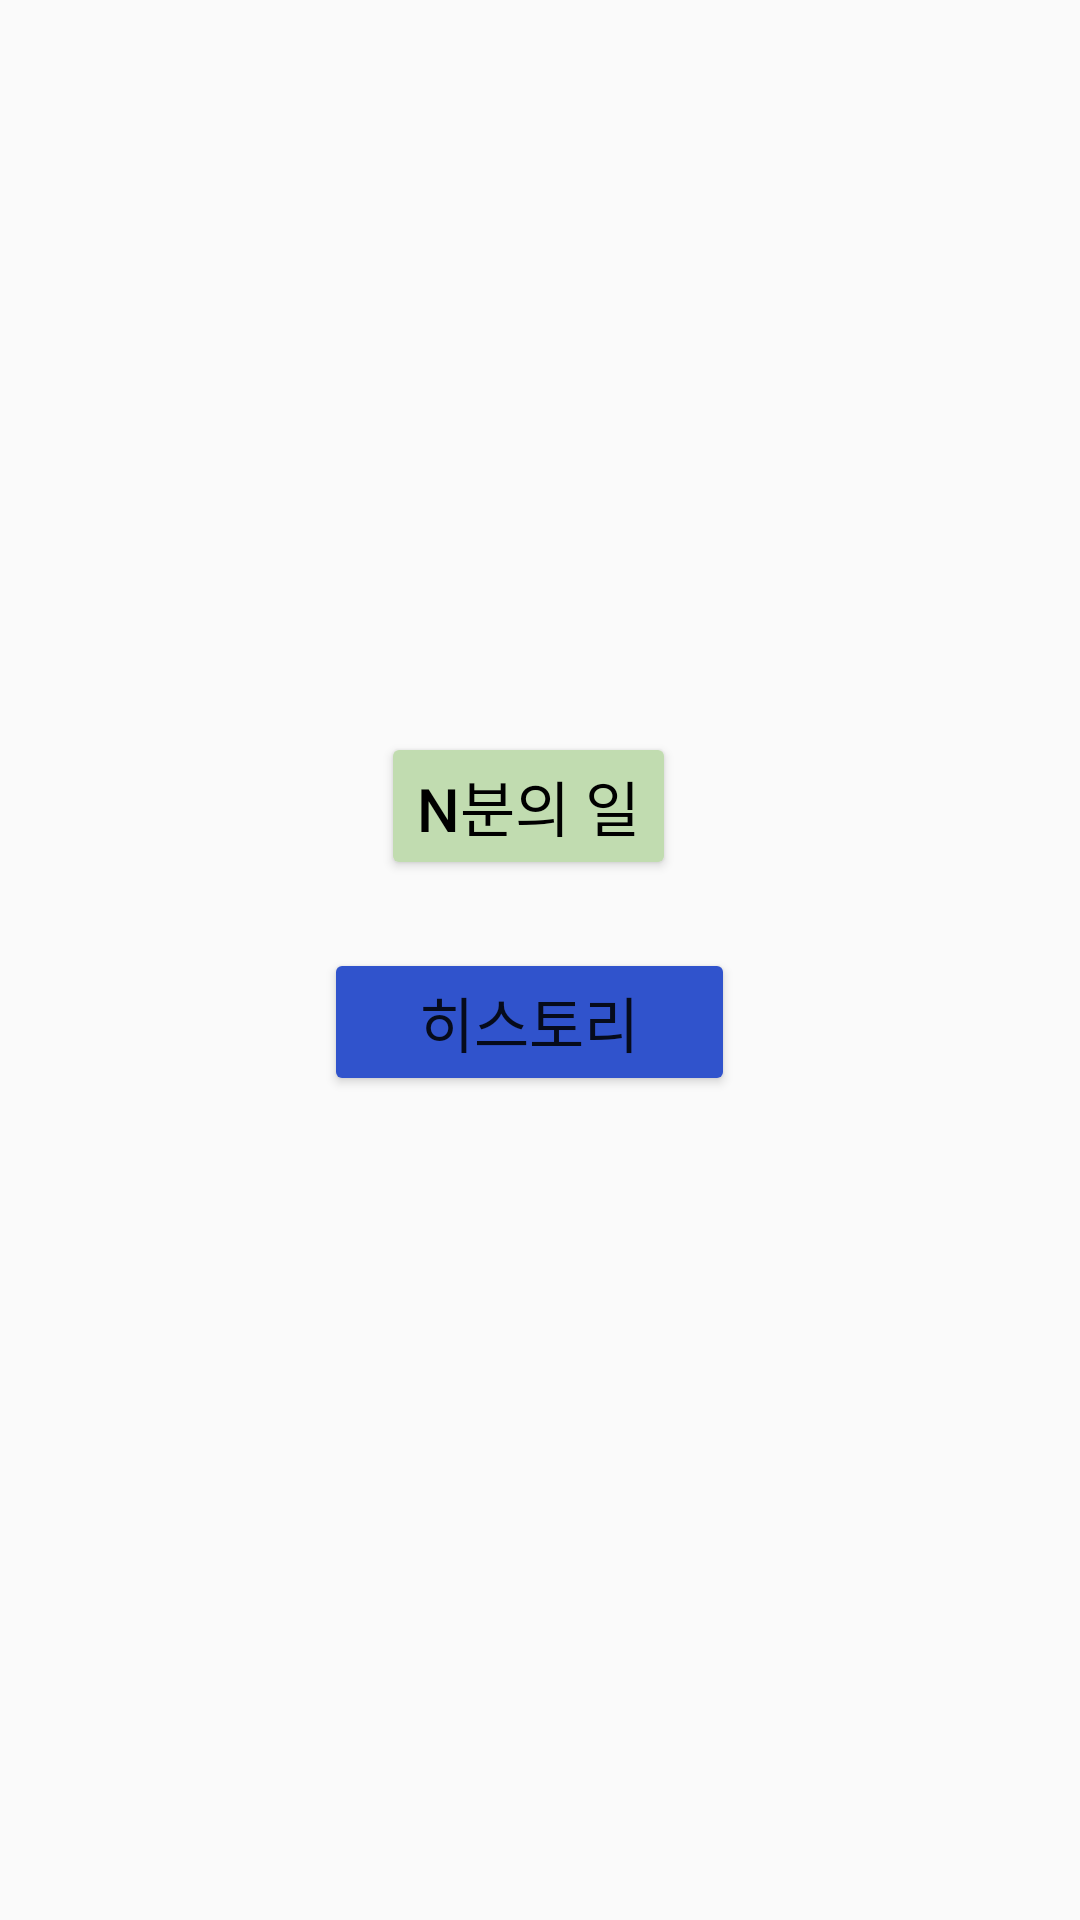

The Android layout XML behind this screen, and the referenced resources:
<!-- AndroidManifest.xml: application theme Theme.Mrmoney -->
<!-- res/layout/activity_main.xml -->
<?xml version="1.0" encoding="utf-8"?>
<androidx.constraintlayout.widget.ConstraintLayout xmlns:android="http://schemas.android.com/apk/res/android"
    xmlns:app="http://schemas.android.com/apk/res-auto"
    xmlns:tools="http://schemas.android.com/tools"
    android:layout_width="match_parent"
    android:layout_height="match_parent"
    tools:context=".MainActivity">

    <Button
        android:id="@+id/current_calculation"
        android:layout_width="137dp"
        android:layout_height="wrap_content"
        android:layout_marginTop="316dp"
        android:text="@string/history"

        android:backgroundTint="#3053CC"
        android:textSize="20dp"
        app:layout_constraintEnd_toEndOf="parent"
        app:layout_constraintHorizontal_bias="0.485"
        app:layout_constraintStart_toStartOf="parent"
        app:layout_constraintTop_toTopOf="parent" />

    <Button
        android:id="@+id/new_calculation"
        android:layout_width="wrap_content"
        android:layout_height="wrap_content"
        android:layout_marginTop="244dp"

        android:backgroundTint="#C1DCB0"
        android:textColor="#000000"
        android:text="@string/new_calculation"
        android:textSize="20dp"
        app:layout_constraintEnd_toEndOf="parent"
        app:layout_constraintHorizontal_bias="0.485"
        app:layout_constraintStart_toStartOf="parent"
        app:layout_constraintTop_toTopOf="parent" />


</androidx.constraintlayout.widget.ConstraintLayout>
<!-- resources referenced by this layout -->
<resources>
  <string name="history">히스토리</string>
  <string name="new_calculation">N분의 일</string>
  <style name="Theme.Mrmoney" parent="Theme.AppCompat.Light.DarkActionBar">
          
          <item name="colorPrimary">@color/purple_500</item>
          <item name="colorPrimaryVariant">@color/purple_700</item>
          <item name="colorOnPrimary">@color/white</item>
          
          <item name="colorSecondary">@color/teal_200</item>
          <item name="colorSecondaryVariant">@color/teal_700</item>
          <item name="colorOnSecondary">@color/black</item>
          
          <item name="android:statusBarColor" tools:targetApi="l">?attr/colorPrimaryVariant</item>
          
      </style>
  <!-- not gathered from this repository: default colours our renderer supplied (Android Studio template values) -->
  <color name="purple_500">#FF6200EE</color>
  <color name="purple_700">#FF3700B3</color>
  <color name="teal_200">#FF03DAC5</color>
  <color name="teal_700">#FF018786</color>
  <color name="black">#FF000000</color>
  <color name="white">#FFFFFFFF</color>
</resources>
